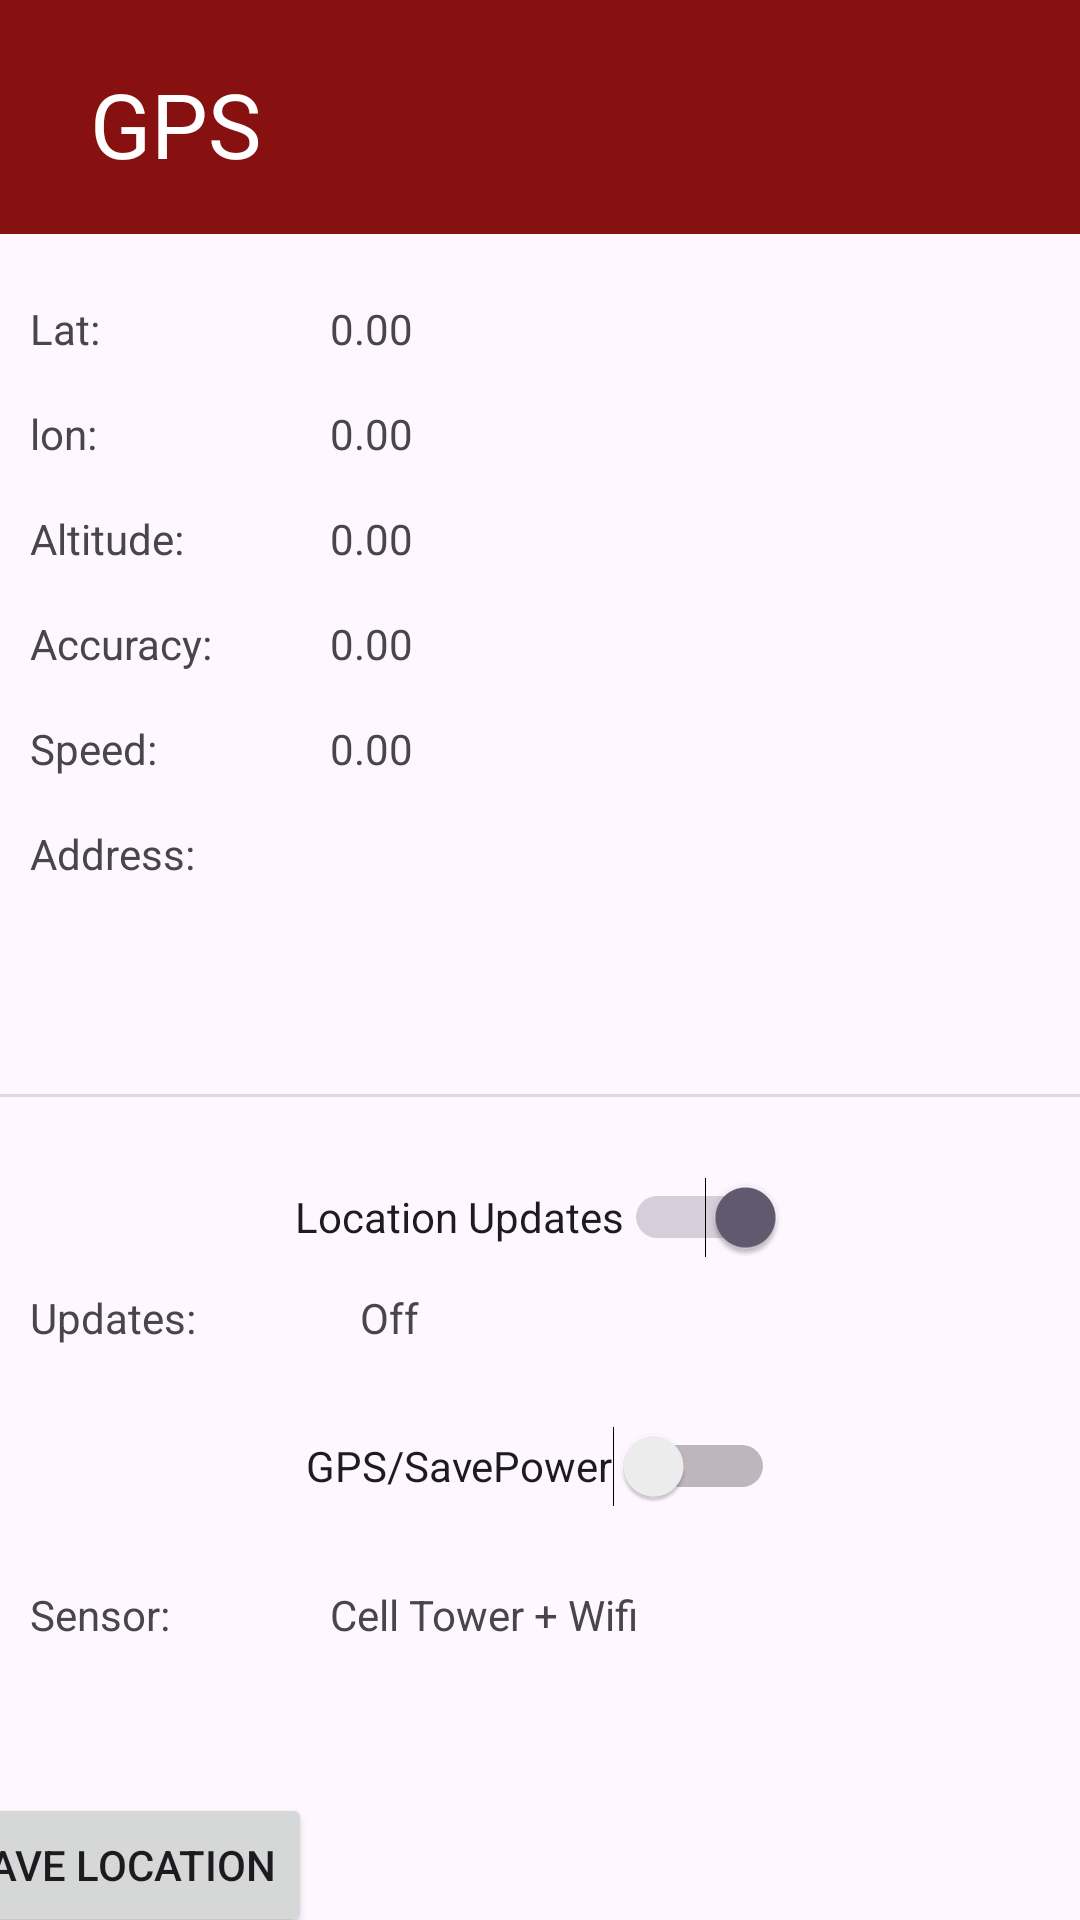

Produce the Android XML layout that renders to this screen, including the resource entries it uses.
<!-- AndroidManifest.xml: application theme Theme.VAWCapp -->
<!-- res/layout/fragment_settings.xml -->
<?xml version="1.0" encoding="utf-8"?>
<androidx.constraintlayout.widget.ConstraintLayout xmlns:android="http://schemas.android.com/apk/res/android"
    xmlns:app="http://schemas.android.com/apk/res-auto"
    xmlns:tools="http://schemas.android.com/tools"
    android:layout_width="match_parent"
    android:layout_height="match_parent"
    tools:context=".MainActivity">

    <TextView
        android:id="@+id/textView2"
        android:layout_width="391dp"
        android:layout_height="75dp"

        app:layout_constraintBottom_toTopOf="@+id/tv_labellat"
        app:layout_constraintEnd_toEndOf="parent"
        app:layout_constraintStart_toStartOf="parent"
        app:layout_constraintTop_toTopOf="parent" />

    <FrameLayout
        android:layout_width="match_parent"
        android:layout_height="87dp"
        android:layout_marginBottom="32dp"
        android:background="@color/redBright2"

        app:layout_constraintBottom_toTopOf="@+id/tv_labellat"
        app:layout_constraintEnd_toEndOf="parent"
        app:layout_constraintStart_toStartOf="parent"
        app:layout_constraintTop_toTopOf="parent">

        <TextView
            android:layout_width="200dp"
            android:layout_height="48dp"
            android:layout_marginTop="30dp"
            android:layout_marginStart="30dp"
            android:text="GPS"
            android:textColor="@color/white"
            android:textSize="30dp" />
    </FrameLayout>
    <TextView
        android:id="@+id/tv_labellat"
        android:layout_width="100dp"
        android:layout_height="wrap_content"
        android:layout_marginTop="100dp"
        android:layout_marginLeft="10dp"
        android:text="Lat:"
        app:layout_constraintStart_toStartOf="parent"
        app:layout_constraintTop_toTopOf="parent" />
    <TextView
        android:id="@+id/tv_lat"
        android:layout_width="wrap_content"
        android:layout_height="wrap_content"
        android:layout_marginTop="100dp"
        android:text="0.00"
        app:layout_constraintStart_toEndOf="@+id/tv_labellat"
        app:layout_constraintTop_toTopOf="parent" />
    <TextView
        android:layout_marginLeft="10dp"
        android:id="@+id/tv_labellon"
        android:layout_width="100dp"
        android:layout_height="wrap_content"
        android:layout_marginTop="16dp"
        android:text="lon:"
        app:layout_constraintStart_toStartOf="parent"
        app:layout_constraintTop_toBottomOf="@+id/tv_labellat" />
    <TextView

        android:id="@+id/tv_lon"
        android:layout_width="wrap_content"
        android:layout_height="wrap_content"
        android:layout_marginTop="16dp"
        android:text="0.00"
        app:layout_constraintStart_toEndOf="@+id/tv_labellon"
        app:layout_constraintTop_toBottomOf="@+id/tv_lat" />
    <TextView
        android:layout_marginLeft="10dp"
        android:id="@+id/tv_labelaltitude"
        android:layout_width="100dp"
        android:layout_height="wrap_content"
        android:layout_marginTop="16dp"
        android:text="Altitude:"
        app:layout_constraintStart_toStartOf="parent"
        app:layout_constraintTop_toBottomOf="@+id/tv_labellon" />
    <TextView

        android:id="@+id/tv_altitude"
        android:layout_width="wrap_content"
        android:layout_height="wrap_content"
        android:text="0.00"
        app:layout_constraintStart_toEndOf="@+id/tv_labelaltitude"
        app:layout_constraintTop_toTopOf="@+id/tv_labelaltitude" />
    <TextView
        android:layout_marginLeft="10dp"
        android:id="@+id/tv_labelaccuracy"
        android:layout_width="100dp"
        android:layout_height="wrap_content"
        android:layout_marginTop="16dp"
        android:text="Accuracy:"
        app:layout_constraintStart_toStartOf="parent"
        app:layout_constraintTop_toBottomOf="@+id/tv_labelaltitude" />
    <TextView
        android:id="@+id/tv_accuracy"
        android:layout_width="wrap_content"
        android:layout_height="wrap_content"
        android:text="0.00"
        app:layout_constraintStart_toEndOf="@+id/tv_labelaccuracy"
        app:layout_constraintTop_toTopOf="@+id/tv_labelaccuracy" />
    <TextView
        android:layout_marginLeft="10dp"
        android:id="@+id/tv_labelspeed"
        android:layout_width="100dp"
        android:layout_height="wrap_content"
        android:layout_marginTop="16dp"
        android:text="Speed:"
        app:layout_constraintStart_toStartOf="parent"
        app:layout_constraintTop_toBottomOf="@+id/tv_labelaccuracy" />
    <TextView
        android:id="@+id/tv_speed"
        android:layout_width="wrap_content"
        android:layout_height="wrap_content"
        android:text="0.00"
        app:layout_constraintStart_toEndOf="@+id/tv_labelspeed"
        app:layout_constraintTop_toTopOf="@+id/tv_labelspeed" />
    <TextView
        android:layout_marginLeft="10dp"
        android:id="@+id/tv_labelsensor"
        android:layout_width="100dp"
        android:layout_height="wrap_content"
        android:layout_marginTop="16dp"
        android:text="Sensor:"
        app:layout_constraintStart_toStartOf="parent"
        app:layout_constraintTop_toBottomOf="@+id/sw_gps" />
    <TextView
        android:id="@+id/tv_sensor"
        android:layout_width="wrap_content"
        android:layout_height="wrap_content"
        android:text="Cell Tower + Wifi"
        app:layout_constraintStart_toEndOf="@+id/tv_labelsensor"
        app:layout_constraintTop_toTopOf="@+id/tv_labelsensor" />

    <TextView
        android:layout_marginLeft="10dp"
        android:id="@+id/tv_labelupdates"
        android:layout_width="100dp"
        android:layout_height="wrap_content"
        android:text="Updates:"
        app:layout_constraintStart_toStartOf="parent"
        app:layout_constraintTop_toBottomOf="@+id/sw_locationsupdates" />

    <TextView
        android:layout_marginLeft="10dp"
        android:id="@+id/tv_updates"
        android:layout_width="wrap_content"
        android:layout_height="wrap_content"
        android:text="Off"
        app:layout_constraintStart_toEndOf="@+id/tv_labelupdates"
        app:layout_constraintTop_toTopOf="@+id/tv_labelupdates" />
    <Switch
        android:id="@+id/sw_locationsupdates"
        android:layout_width="wrap_content"
        android:layout_height="48dp"
        android:layout_marginTop="16dp"
        android:checked="true"
        android:text="Location Updates"
        app:layout_constraintEnd_toEndOf="parent"
        app:layout_constraintStart_toStartOf="parent"
        app:layout_constraintTop_toBottomOf="@+id/divider" />
    <Switch
        android:id="@+id/sw_gps"
        android:layout_width="wrap_content"
        android:layout_height="48dp"
        android:layout_marginTop="16dp"
        android:text="GPS/SavePower"
        app:layout_constraintEnd_toEndOf="parent"
        app:layout_constraintStart_toStartOf="parent"
        app:layout_constraintTop_toBottomOf="@+id/tv_labelupdates" />
    <TextView

        android:id="@+id/tv_address"
        android:layout_width="match_parent"
        android:layout_height="wrap_content"
        android:layout_marginTop="20dp"
        android:padding="8dp"
        android:background="@android:color/transparent"
        android:ellipsize="none"
        android:maxLines="5"
    android:scrollbars="vertical"
    android:textSize="16sp"
        app:layout_constraintStart_toEndOf="@+id/tv_lbladdress"
        app:layout_constraintTop_toTopOf="@+id/tv_lbladdress" />
    <TextView
        android:layout_marginLeft="10dp"
        android:id="@+id/tv_lbladdress"
        android:layout_width="100dp"
        android:layout_height="wrap_content"
        android:layout_marginTop="16dp"
        android:text="Address: "
        app:layout_constraintStart_toStartOf="parent"
        app:layout_constraintTop_toBottomOf="@+id/tv_labelspeed" />

    <View
        android:id="@+id/divider"
        android:layout_width="409dp"
        android:layout_height="1dp"
        android:layout_marginStart="1dp"
        android:layout_marginTop="32dp"
        android:layout_marginEnd="1dp"
        android:layout_marginBottom="16dp"
        android:background="?android:attr/listDivider"
        app:layout_constraintBottom_toTopOf="@+id/sw_locationsupdates"
        app:layout_constraintEnd_toEndOf="parent"
        app:layout_constraintStart_toStartOf="parent"
        app:layout_constraintTop_toBottomOf="@+id/tv_address" />

    <Button
        android:id="@+id/btn_saveLocation"
        android:layout_width="wrap_content"
        android:layout_height="wrap_content"
        android:layout_marginTop="50dp"
        android:layout_marginEnd="256dp"
        android:text="Save Location"
        app:layout_constraintEnd_toEndOf="parent"
        app:layout_constraintTop_toBottomOf="@+id/tv_labelsensor" />


</androidx.constraintlayout.widget.ConstraintLayout>
<!-- resources referenced by this layout -->
<resources>
  <color name="redBright2">#871010</color>
  <color name="white">#FFFFFFFF</color>
  <style name="Theme.VAWCapp" parent="Base.Theme.VAWCapp" />
  <style name="Base.Theme.VAWCapp" parent="Theme.Material3.DayNight.NoActionBar">
          
          
      </style>
</resources>
